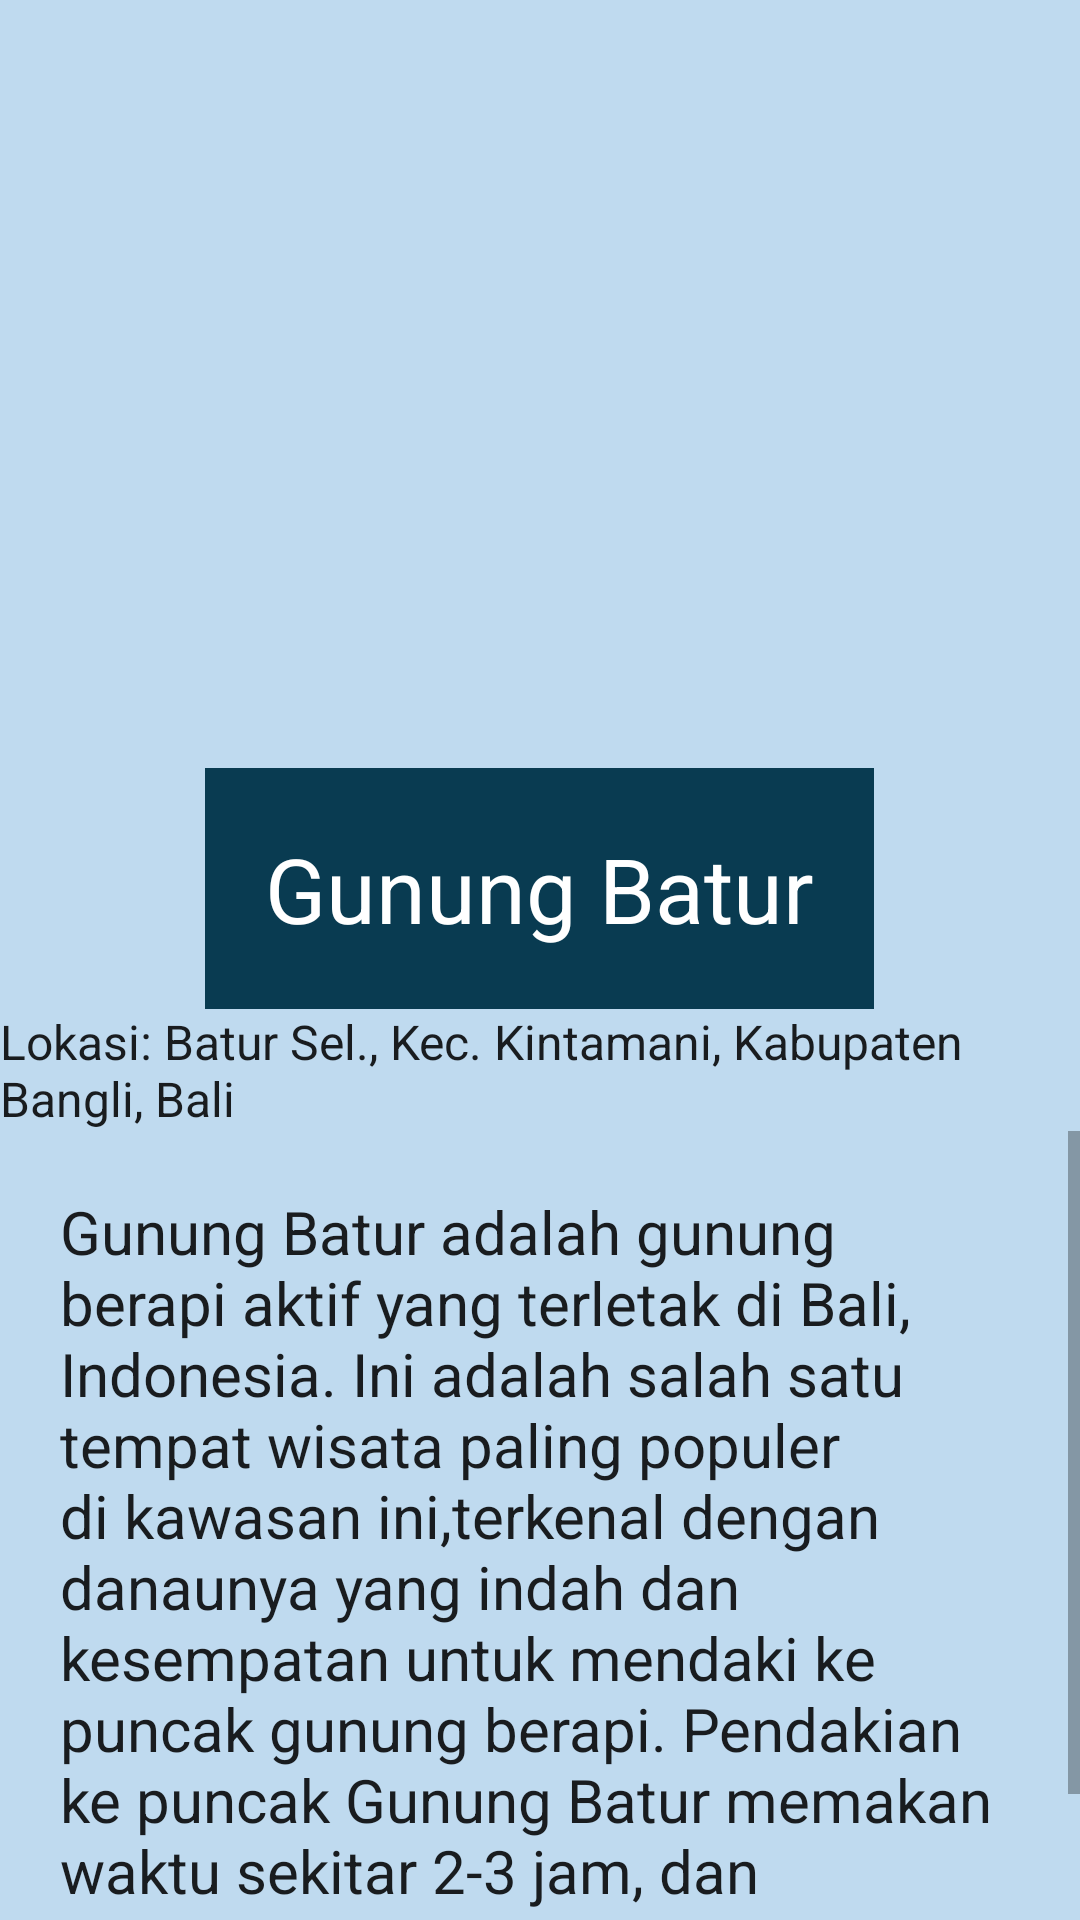

Layout XML and referenced resources for this Android screen:
<!-- AndroidManifest.xml: application theme Theme.WeLoveBali -->
<!-- res/layout/activity_gunung_batur.xml -->
<?xml version="1.0" encoding="utf-8"?>
<LinearLayout xmlns:android="http://schemas.android.com/apk/res/android"
    xmlns:app="http://schemas.android.com/apk/res-auto"
    xmlns:tools="http://schemas.android.com/tools"
    android:layout_width="match_parent"
    android:layout_height="match_parent"
    android:background="#BFDAEF"
    android:orientation="vertical"
    tools:context=".MainActivity">

    <ImageView
        android:layout_width="wrap_content"
        android:layout_height="256dp"
        android:src="@drawable/uc_batur" />

    <TextView
        android:layout_width="wrap_content"
        android:layout_height="wrap_content"
        android:layout_gravity="center"
        android:background="#093B51"
        android:padding="20dp"
        android:text="Gunung Batur"
        android:textAppearance="@style/TextAppearance.AppCompat.Body1"
        android:textColor="#FFFFFF"
        android:textSize="30dp" />

    <TextView
        android:layout_width="wrap_content"
        android:layout_height="wrap_content"
        android:layout_gravity="center"
        android:text="Lokasi: Batur Sel., Kec. Kintamani, Kabupaten Bangli, Bali"
        android:textAppearance="@style/TextAppearance.AppCompat.Body1"
        android:textSize="16dp" />

    <ScrollView
        android:layout_width="wrap_content"
        android:layout_height="338dp">

        <TextView
            android:layout_width="wrap_content"
            android:layout_height="wrap_content"
            android:padding="20dp"
            android:text="@string/text1"
            android:textAppearance="@style/TextAppearance.AppCompat.Body1"
            android:textSize="20dp" />

    </ScrollView>

</LinearLayout>
<!-- resources referenced by this layout -->
<resources>
  <string name="text1">
          Gunung Batur adalah gunung berapi aktif yang terletak di Bali, Indonesia. Ini adalah salah satu tempat wisata paling populer di kawasan ini,terkenal dengan danaunya yang indah dan kesempatan untuk mendaki ke puncak gunung berapi. Pendakian ke puncak Gunung Batur memakan waktu sekitar 2-3 jam, dan menawarkan pemandangan daerah sekitarnya yang menakjubkan. Di bagian atas, Anda bisa melihat kaldera dan lubang uap yang dihasilkan dari aktivitas gunung berapi yang sedang berlangsung. Ada juga beberapa candi yang terletak di kaki gunung yang menjadi tempat populer untuk dikunjungi.
      </string>
  <style name="Theme.WeLoveBali" parent="Theme.MaterialComponents.DayNight.DarkActionBar">
          
          <item name="colorPrimary">@color/purple_500</item>
          <item name="colorPrimaryVariant">@color/purple_700</item>
          <item name="colorOnPrimary">@color/white</item>
          
          <item name="colorSecondary">@color/teal_200</item>
          <item name="colorSecondaryVariant">@color/teal_700</item>
          <item name="colorOnSecondary">@color/black</item>
          
          <item name="android:statusBarColor">?attr/colorPrimaryVariant</item>
          
      </style>
  <!-- not gathered from this repository: default colours our renderer supplied (Android Studio template values) -->
  <color name="purple_500">#FF6200EE</color>
  <color name="purple_700">#FF3700B3</color>
  <color name="teal_200">#FF03DAC5</color>
  <color name="teal_700">#FF018786</color>
  <color name="black">#FF000000</color>
  <color name="white">#FFFFFFFF</color>
</resources>
